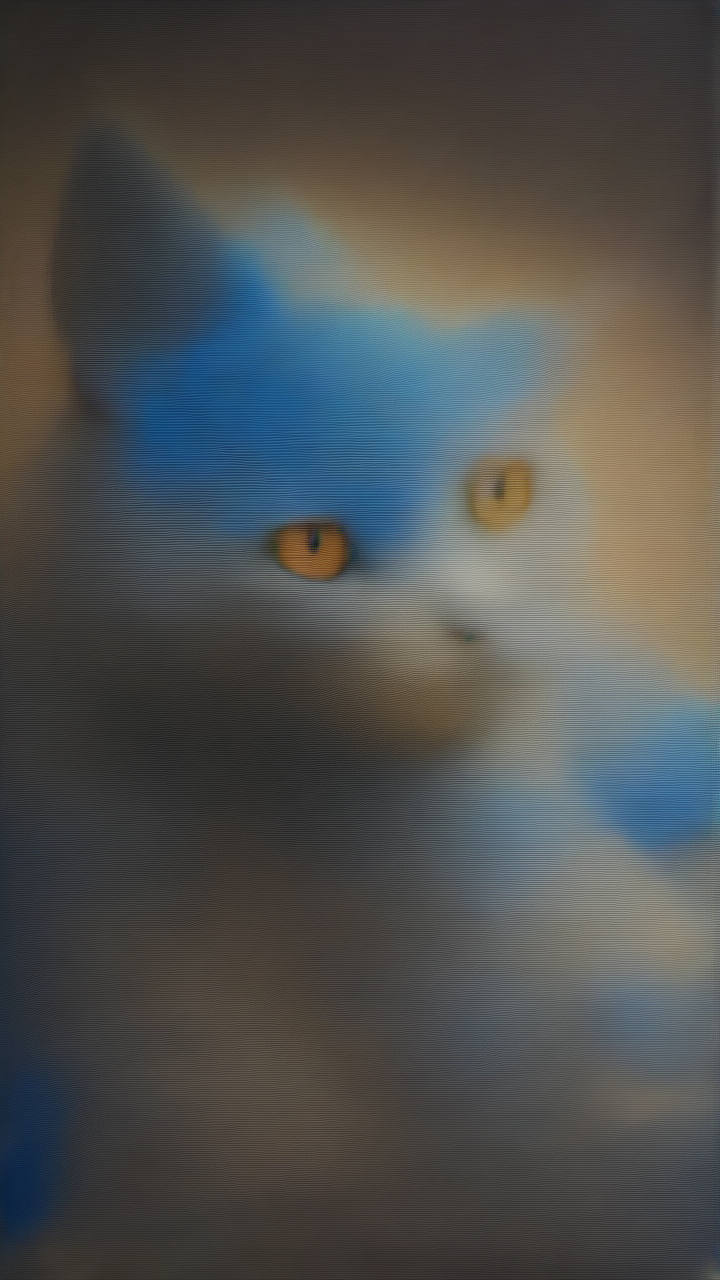
Generation parameters embedded in this image by AUTOMATIC1111 Stable Diffusion web UI or a fork of it (Forge, ...) (PNG 'parameters' text chunk):
Positive prompt :  Blue cat,
Negative prompt: deformed, disfigured,
watermark, error, blurry, jpeg artifacts, cropped, worst quality, low quality, normal quality, jpeg artifacts, signature,
username, artist name, (worst quality, low quality:1.4),
thin lips, (crossed eyes),
make up, cropped, out of frame
ugly, duplicate, morbid, mutilated,poorly drawn hands, poorly drawn face, mutation,
deformed, deformed legs, deformed arms, deformed ankle,
blurry, dehydrated,
bad anatomy, bad proportions,
bad hand, bad hands,
badhandv4, negative_hand-neg,bad-hands-5,
mutated hands and fingers, bad anatomy, wrong anatomy, ugly, (mutation:1.3),

extra limbs,extra arms, extra legs,extra fingers,

cloned face, disfigured, gross proportions,
malformed limbs, malformed hand, malformed hands, malformed legs,

missing arms, missing legs, missing leg, missing feet,

fused fingers, too many fingers, long neck, bad arm, bas legs, bad foot, bad feet,  
skin spots, veins, acnes, skin blemishes, age spot, glan,  fewer fingers, strange fingers,
mutated hands, mutated hand,distorted hands,fused hands, fused legs,

(((extra fingers,fewer fingers,strange fingers, extra hands, missing fingers, borken hand, more than two hands,
well proportioned hands, more than two legs, unclear eyes, missing_arms, extra limbs, extra legs, cloned face,fused fingers))),

((text)), ((english text))

croped, tiling, poorly drawn hands, poorly drawn feet, poorly drawn face, out of frame, extra limbs, body out of frame, blurry, bad anatomy, blurred, watermark, grainy, signature, cut off, draft, text, logo,
artist name,signature,
Steps: 7, Sampler: euler_ancestral_karras, CFG scale: 5.0, Seed: 383268663962977, Size: 720x1280, Model: sd_xl_base_1.0, Version: ComfyUI, Extra info: Lora :  RIEN_PAS_DE_LORA --- Par Dfalm 2024 ---  [url redacted] -- [url redacted] 